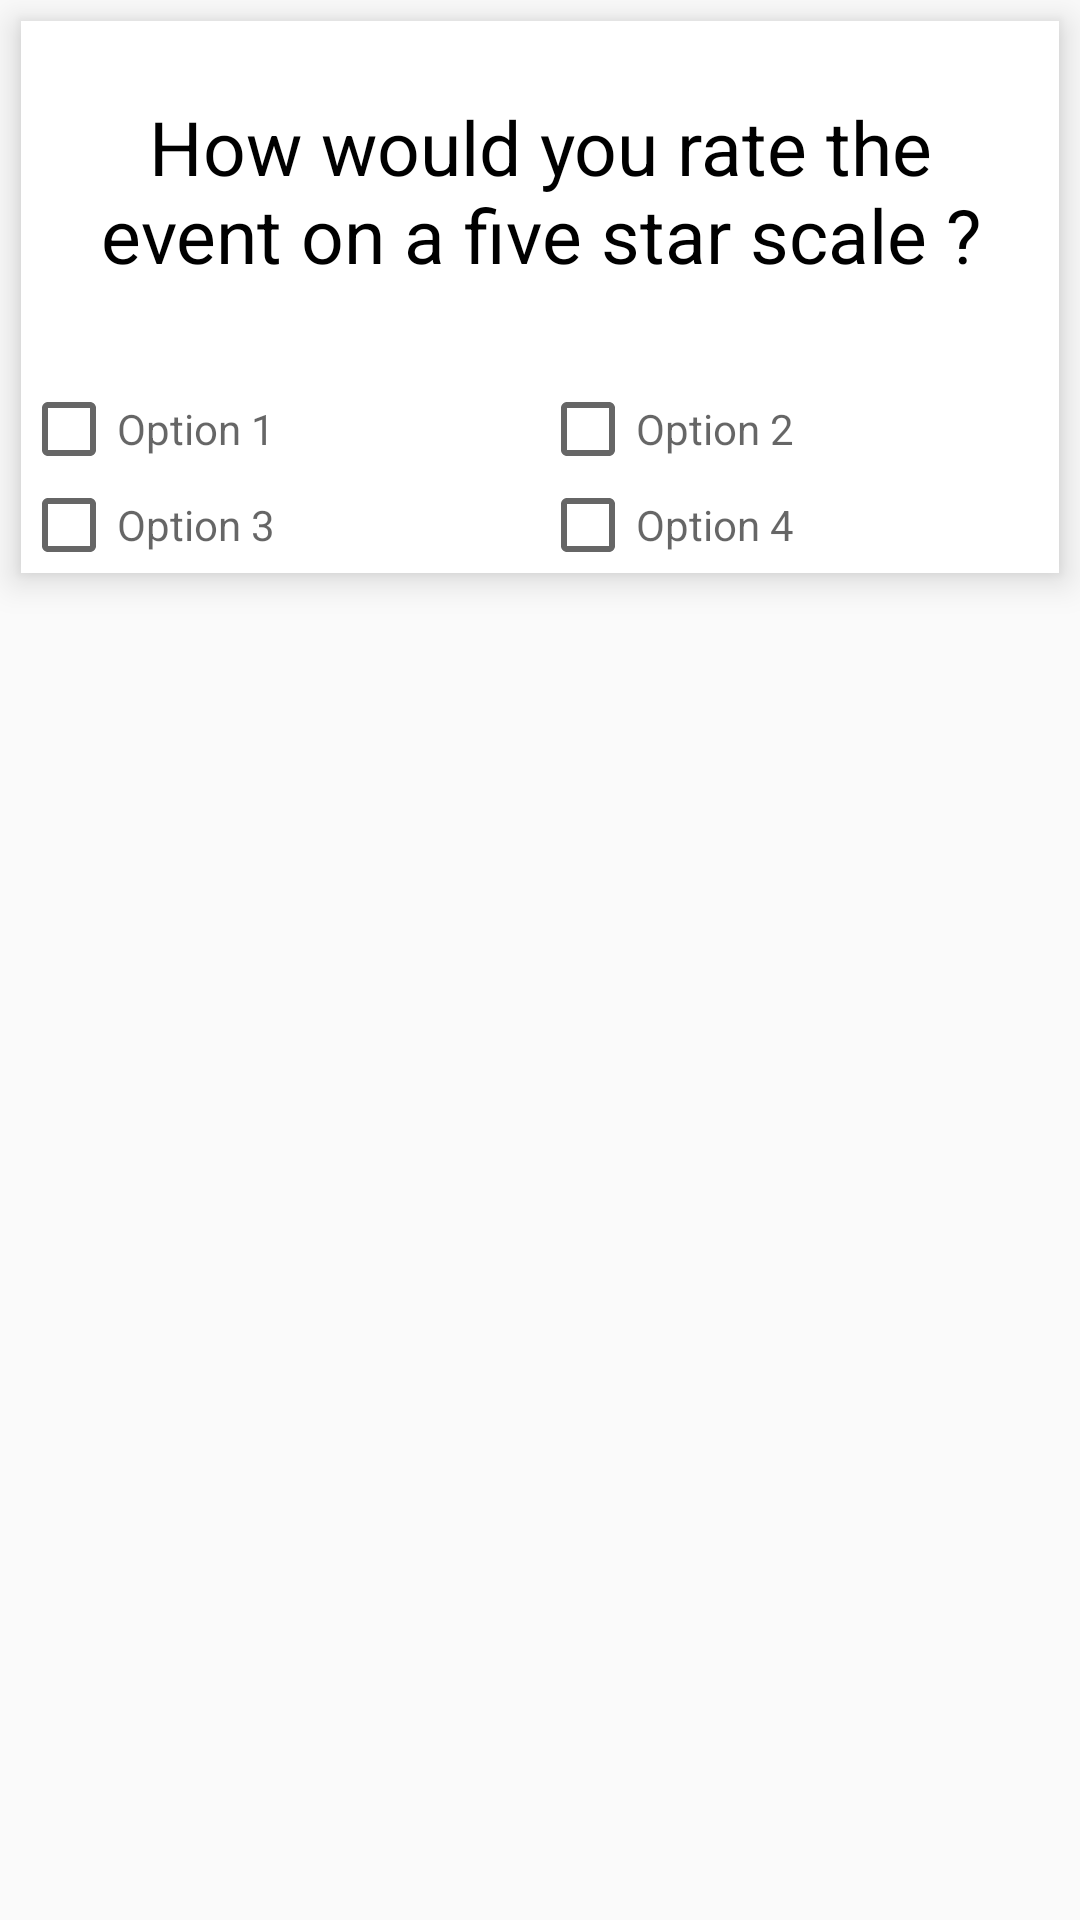

Here is an Android app screen rendered from its layout file. Give the layout XML and the strings, colors and styles it references.
<!-- AndroidManifest.xml: application theme AppTheme -->
<!-- res/layout/checklist_layout.xml -->
<?xml version="1.0" encoding="utf-8"?>
<ScrollView xmlns:android="http://schemas.android.com/apk/res/android"
    android:id="@+id/content"
    android:layout_width="match_parent"
    android:layout_height="wrap_content"
    android:weightSum="1"
    >

    <LinearLayout
        android:layout_width="match_parent"
        android:layout_height="wrap_content"
        android:orientation="vertical"
        android:layout_margin="7dp"
        android:elevation="7dp"
        android:background="@drawable/layout_corner">


        <TextView
            android:layout_width="wrap_content"
            android:layout_height="wrap_content"
            android:paddingLeft="10dp"
            android:paddingBottom="5dp"
            android:paddingRight="10dp"
            android:paddingTop="5dp"
            android:maxWidth="400dp"
            android:id="@+id/test"
            android:layout_marginTop="20dp"
            android:layout_gravity="center_horizontal"
            android:text="How would you rate the event on a five star scale ?"
            android:gravity="center_horizontal"
            android:textSize="25sp"
            android:minHeight="100dp"
            android:textColor="@color/questionColor"/>

        <LinearLayout
            android:layout_width="match_parent"
            android:layout_height="wrap_content"
            android:orientation="horizontal"
            android:weightSum="1">
            <CheckBox
                android:layout_width="0dp"
                android:layout_height="wrap_content"
                android:enabled="true"
                android:hint="Option 1"
                android:id="@+id/check1"
                android:onClick="buttonClicked"
                android:layout_weight="0.5"/>
            <CheckBox
                android:layout_width="0dp"
                android:layout_height="wrap_content"
                android:enabled="true"
                android:hint="Option 2"
                android:id="@+id/check2"
                android:onClick="buttonClicked"
                android:layout_weight="0.5"/>
        </LinearLayout>
        <LinearLayout
            android:layout_width="match_parent"
            android:layout_height="wrap_content"
            android:orientation="horizontal"
            android:weightSum="1">
            <CheckBox
                android:layout_width="0dp"
                android:layout_height="wrap_content"
                android:enabled="true"
                android:hint="Option 3"
                android:id="@+id/check3"
                android:onClick="buttonClicked"
                android:layout_weight="0.5"/>
            <CheckBox
                android:layout_width="0dp"
                android:layout_height="wrap_content"
                android:enabled="true"
                android:hint="Option 4"
                android:id="@+id/check4"
                android:onClick="buttonClicked"
                android:layout_weight="0.5"/>
        </LinearLayout>
    </LinearLayout>


</ScrollView>
<!-- resources referenced by this layout -->
<resources>
  <color name="questionColor">#000000</color>
  <!-- drawable layout_corner (drawable) -->
  <shape
      xmlns:android="http://schemas.android.com/apk/res/android"
      android:shape="rectangle"   >
  
      <solid
          android:color="#ffffff" >
      </solid>
  
  
  
  
  </shape>
  <style name="AppTheme" parent="Theme.AppCompat.Light.DarkActionBar">
          
          <item name="colorPrimary">@color/colorPrimary</item>
          <item name="colorPrimaryDark">@color/colorPrimaryDark</item>
          <item name="colorAccent">@color/colorAccent</item>
      </style>
  <color name="colorPrimary">#607D8B</color>
  <color name="colorPrimaryDark">#263238</color>
  <color name="colorAccent">#0277BD</color>
</resources>
